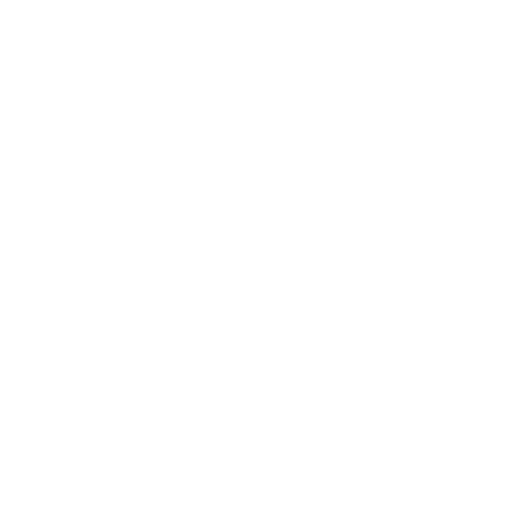
t = 0.00 s
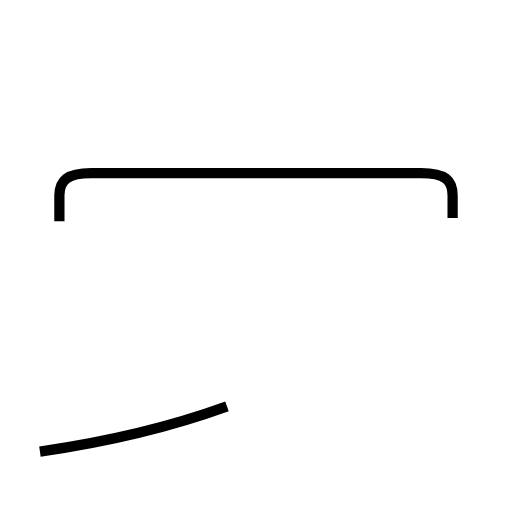
t = 1.94 s
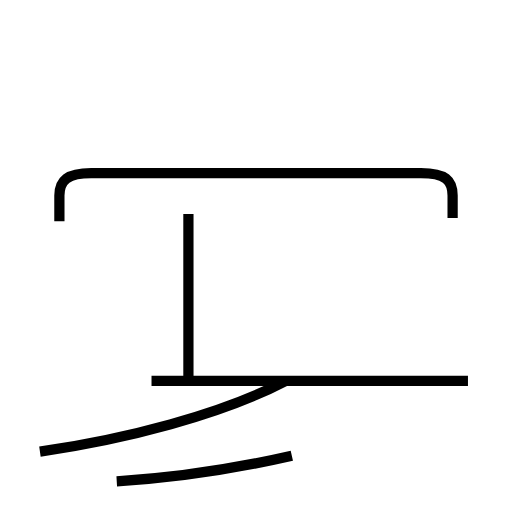
t = 4.05 s
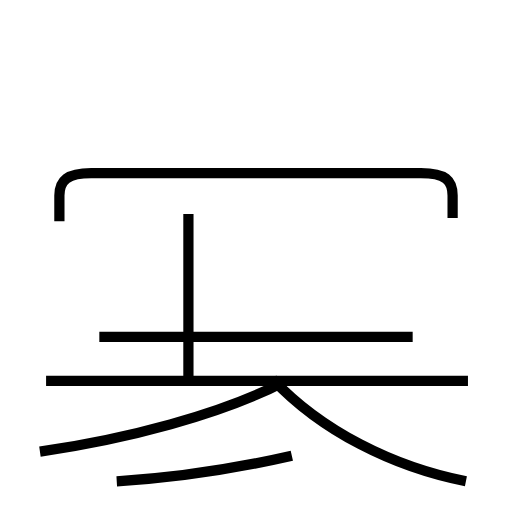
t = 5.93 s
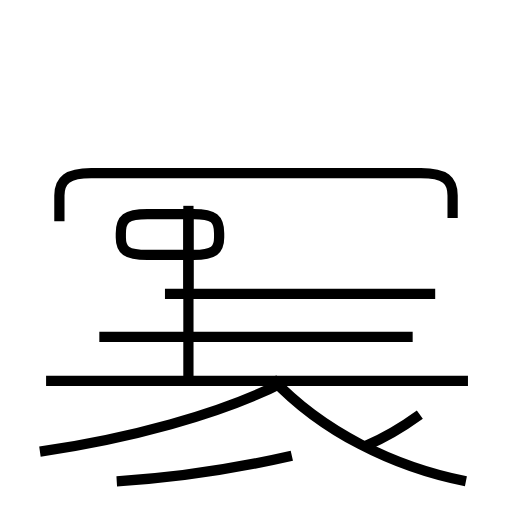
t = 7.88 s
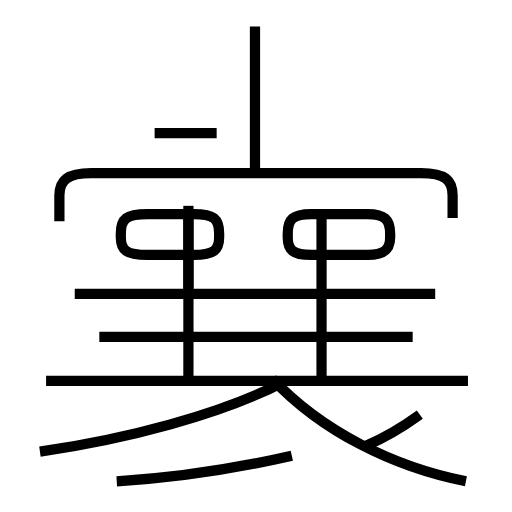
t = 10.00 s

The animated SVG that drew these frames (rendered in a browser with its animation timeline set to each time). Animation: 16 SMIL elements (animate=16); frames cover the first 10.00 s.

<?xml version='1.0' encoding='utf-8'?>
<svg viewBox="0.0 -6.0 50.0 50.0" version="1.1" xmlns="http://www.w3.org/2000/svg"><rect x="-1000" y="-1000" width="2000" height="2000" stroke="white" fill="white" /><g style="fill:none;stroke:#000000;stroke-width:1"><path d="M 44.2 -22.7 L 44.2 -24.9 C 44.2 -26.4 43.5 -27.1 41.1 -27.1 L 8.9 -27.1 C 6.6 -27.1 5.8 -26.4 5.8 -24.9 L 5.8 -22.4 " transform="translate(0.0 38.0)" stroke-dasharray="45.68737859314173" stroke-dashoffset="45.68737859314173"><animate attributeName="stroke-dashoffset" from="45.68737859314173" to="0" dur="1.3706213577942519s" begin="0s; anim_end.end" fill="freeze" id="anim0" /></path><path d="M 3.9 0.1 C 12.2 -1.1 21.6 -3.5 27.9 -6.8 " transform="translate(0.0 38.0)" stroke-dasharray="25.076536390568943" stroke-dashoffset="25.076536390568943"><animate attributeName="stroke-dashoffset" from="25.076536390568943" to="0" dur="0.7522960917170682s" begin="anim0.end" fill="freeze" id="anim1" /></path><path d="M 11.4 3.0 C 16.4 2.7 22.8 1.8 28.5 0.5 " transform="translate(0.0 38.0)" stroke-dasharray="17.29935616740809" stroke-dashoffset="17.29935616740809"><animate attributeName="stroke-dashoffset" from="17.29935616740809" to="0" dur="0.5189806850222426s" begin="anim1.end" fill="freeze" id="anim2" /></path><path d="M 18.4 -7.0 L 18.4 -23.1 " transform="translate(0.0 38.0)" stroke-dasharray="16.1" stroke-dashoffset="16.1"><animate attributeName="stroke-dashoffset" from="16.1" to="0" dur="0.48300000000000004s" begin="anim2.end" fill="freeze" id="anim3" /></path><path d="M 45.7 -6.8 L 4.5 -6.8 " transform="translate(0.0 38.0)" stroke-dasharray="41.2" stroke-dashoffset="41.2"><animate attributeName="stroke-dashoffset" from="41.2" to="0" dur="1.236s" begin="anim3.end" fill="freeze" id="anim4" /></path><path d="M 40.3 -11.1 L 9.7 -11.1 " transform="translate(0.0 38.0)" stroke-dasharray="30.599999999999998" stroke-dashoffset="30.599999999999998"><animate attributeName="stroke-dashoffset" from="30.599999999999998" to="0" dur="0.9179999999999999s" begin="anim4.end" fill="freeze" id="anim5" /></path><path d="M 45.5 3.0 C 38.4 1.6 31.4 -1.9 26.6 -7.0 " transform="translate(0.0 38.0)" stroke-dasharray="21.716232428919554" stroke-dashoffset="21.716232428919554"><animate attributeName="stroke-dashoffset" from="21.716232428919554" to="0" dur="0.6514869728675866s" begin="anim5.end" fill="freeze" id="anim6" /></path><path d="M 14.4 -19.1 L 18.9 -19.1 C 20.9 -19.1 21.4 -19.6 21.4 -20.8 L 21.4 -21.2 C 21.4 -22.6 20.9 -23.1 18.9 -23.1 L 14.4 -23.1 C 12.3 -23.1 11.8 -22.6 11.8 -21.2 L 11.8 -20.8 C 11.8 -19.6 12.3 -19.1 14.4 -19.1 Z " transform="translate(0.0 38.0)" stroke-dasharray="24.413106693097983" stroke-dashoffset="24.413106693097983"><animate attributeName="stroke-dashoffset" from="24.413106693097983" to="0" dur="0.7323932007929395s" begin="anim6.end" fill="freeze" id="anim7" /></path><path d="M 18.4 -15.8 L 18.4 -23.9 " transform="translate(0.0 38.0)" stroke-dasharray="8.099999999999998" stroke-dashoffset="8.099999999999998"><animate attributeName="stroke-dashoffset" from="8.099999999999998" to="0" dur="0.24299999999999994s" begin="anim7.end" fill="freeze" id="anim8" /></path><path d="M 35.8 -0.5 C 37.5 -1.2 39.2 -2.2 41.0 -3.5 " transform="translate(0.0 38.0)" stroke-dasharray="6.017170966004125" stroke-dashoffset="6.017170966004125"><animate attributeName="stroke-dashoffset" from="6.017170966004125" to="0" dur="0.18051512898012373s" begin="anim8.end" fill="freeze" id="anim9" /></path><path d="M 42.5 -15.3 L 7.3 -15.3 " transform="translate(0.0 38.0)" stroke-dasharray="35.2" stroke-dashoffset="35.2"><animate attributeName="stroke-dashoffset" from="35.2" to="0" dur="1.056s" begin="anim9.end" fill="freeze" id="anim10" /></path><path d="M 31.4 -7.0 L 31.4 -23.1 " transform="translate(0.0 38.0)" stroke-dasharray="16.1" stroke-dashoffset="16.1"><animate attributeName="stroke-dashoffset" from="16.1" to="0" dur="0.48300000000000004s" begin="anim10.end" fill="freeze" id="anim11" /></path><path d="M 35.9 -19.1 L 30.4 -19.1 C 28.6 -19.1 28.1 -19.6 28.1 -20.8 L 28.1 -21.2 C 28.1 -22.6 28.6 -23.1 30.4 -23.1 L 35.9 -23.1 C 37.5 -23.1 38.1 -22.6 38.1 -21.2 L 38.1 -20.8 C 38.1 -19.6 37.5 -19.1 35.9 -19.1 Z " transform="translate(0.0 38.0)" stroke-dasharray="25.265570250603076" stroke-dashoffset="25.265570250603076"><animate attributeName="stroke-dashoffset" from="25.265570250603076" to="0" dur="0.7579671075180923s" begin="anim11.end" fill="freeze" id="anim12" /></path><path d="M 24.9 -26.9 L 24.9 -41.4 " transform="translate(0.0 38.0)" stroke-dasharray="14.5" stroke-dashoffset="14.5"><animate attributeName="stroke-dashoffset" from="14.5" to="0" dur="0.435s" begin="anim12.end" fill="freeze" id="anim13" /></path><path d="M 15.1 -31.0 L 34.9 -31.0 C 37.2 -31.0 37.8 -31.4 37.8 -32.6 L 37.8 -33.4 C 37.8 -34.6 37.2 -35.0 34.9 -35.0 L 15.1 -35.0 C 12.8 -35.0 12.2 -34.6 12.2 -33.4 L 12.2 -32.6 C 12.2 -31.4 12.8 -31.0 15.1 -31.0 Z " transform="translate(0.0 38.0)" stroke-dasharray="56.47679455559658" stroke-dashoffset="56.47679455559658"><animate attributeName="stroke-dashoffset" from="56.47679455559658" to="0" dur="1.6943038366678973s" begin="anim13.end" fill="freeze" id="anim14" /></path><path d="M 45.0 -38.9 L 5.0 -38.9" transform="translate(0.0 38.0)" stroke-dasharray="40.0" stroke-dashoffset="40.0"><animate attributeName="stroke-dashoffset" from="40.0" to="0" dur="1.2s" begin="anim14.end" fill="freeze" id="anim_end" /></path></g></svg>
